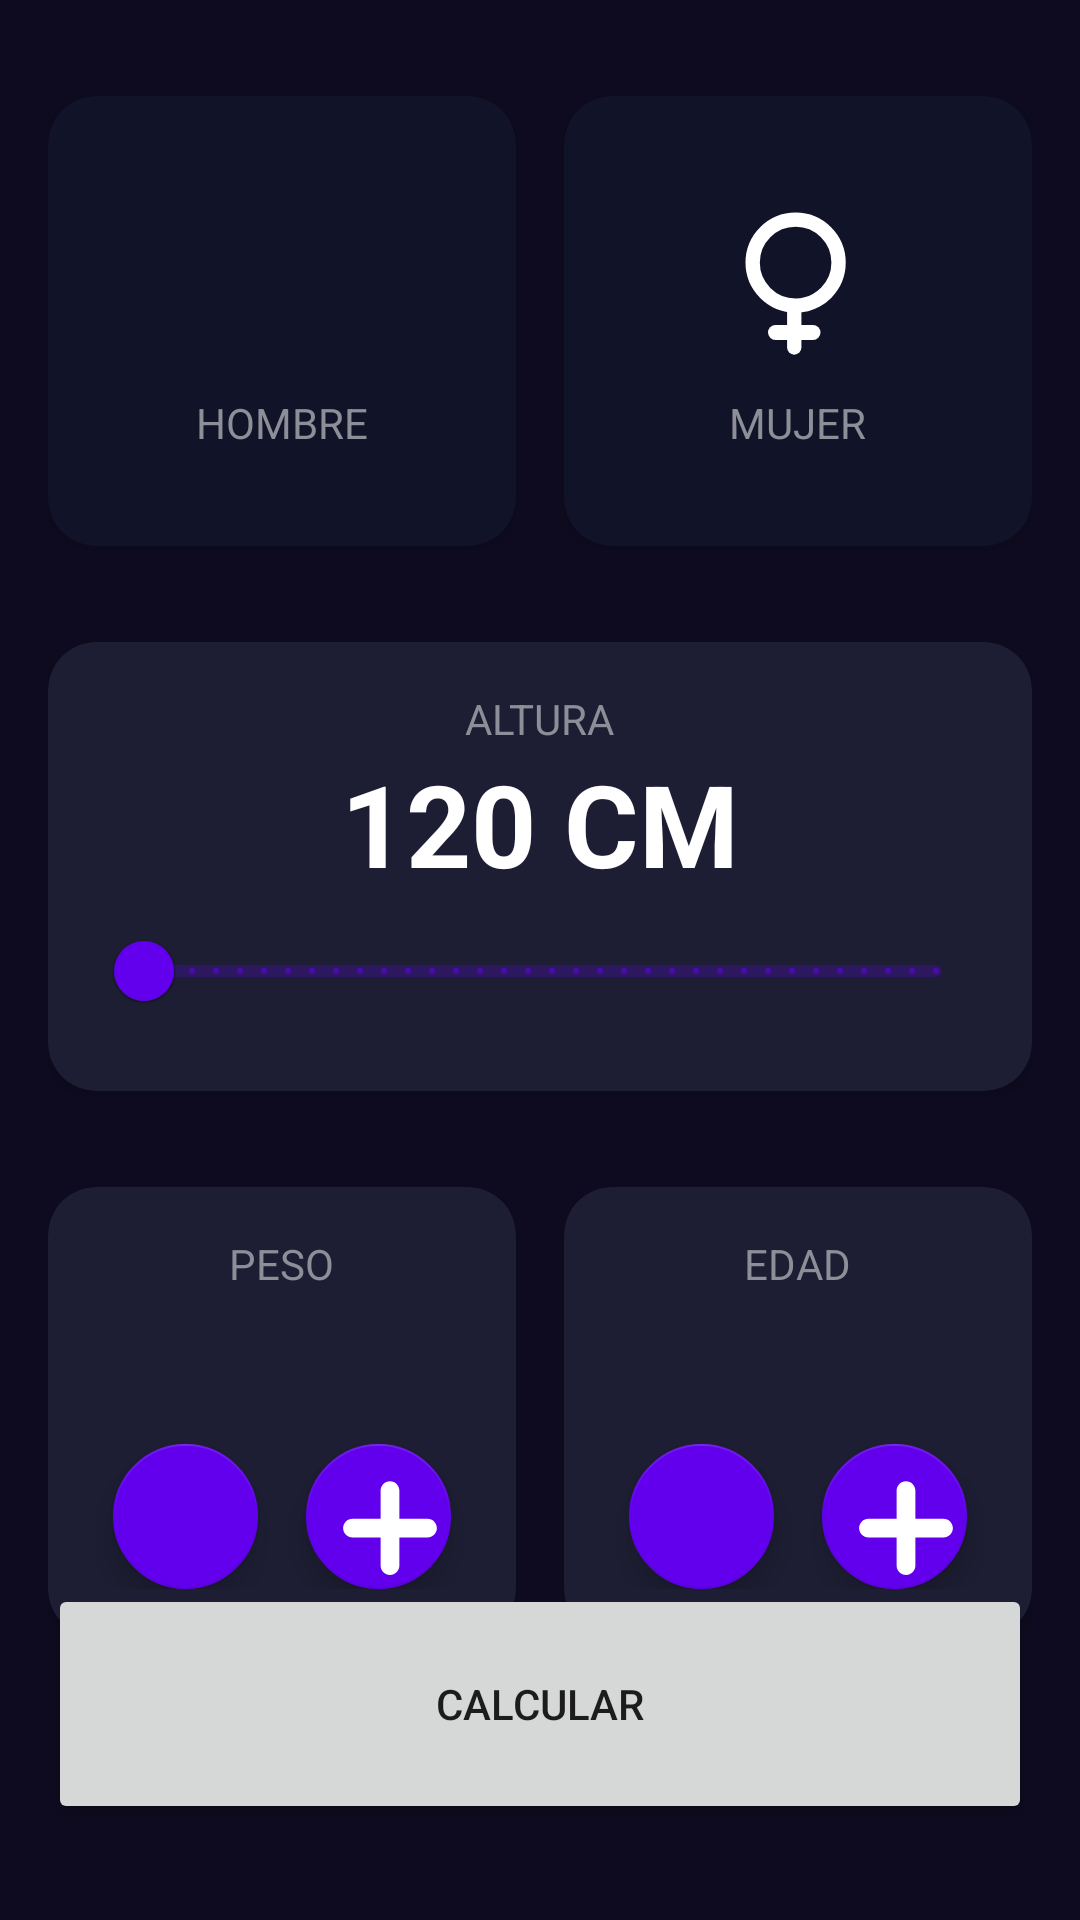

Write the Android layout XML for this screen, with the resource values it uses.
<!-- AndroidManifest.xml: application theme Theme.Imc_calculator -->
<!-- res/layout/activity_main.xml -->
<?xml version="1.0" encoding="utf-8"?>
<androidx.constraintlayout.widget.ConstraintLayout xmlns:android="http://schemas.android.com/apk/res/android"
    xmlns:app="http://schemas.android.com/apk/res-auto"
    xmlns:tools="http://schemas.android.com/tools"
    android:layout_width="match_parent"
    android:layout_height="match_parent"
    android:background="@color/background_app"
    android:paddingHorizontal="16dp"
    android:paddingVertical="32dp"
    tools:context=".MainActivity">

    <androidx.cardview.widget.CardView
        android:id="@+id/viewMale"
        android:layout_width="0dp"
        android:layout_height="150dp"
        android:layout_marginEnd="16dp"
        app:cardBackgroundColor="@color/background_component_selected"
        app:cardCornerRadius="16dp"
        app:layout_constraintEnd_toStartOf="@+id/viewFemale"
        app:layout_constraintStart_toStartOf="parent"
        app:layout_constraintTop_toTopOf="parent">

        <androidx.appcompat.widget.LinearLayoutCompat
            android:layout_width="match_parent"
            android:layout_height="match_parent"
            android:gravity="center"
            android:orientation="vertical">

            <ImageView
                android:layout_width="60dp"
                android:layout_height="60dp"
                android:layout_marginBottom="8dp"
                android:src="@drawable/ic_male"
                app:tint="@color/white" />

            <TextView
                android:layout_width="wrap_content"
                android:layout_height="wrap_content"
                android:text="@string/male"
                android:textAllCaps="true"
                android:textColor="@color/title_text" />
        </androidx.appcompat.widget.LinearLayoutCompat>
    </androidx.cardview.widget.CardView>

    <androidx.cardview.widget.CardView
        android:id="@+id/viewFemale"
        android:layout_width="0dp"
        android:layout_height="150dp"
        app:cardBackgroundColor="@color/background_component_selected"
        app:cardCornerRadius="16dp"
        app:layout_constraintEnd_toEndOf="parent"
        app:layout_constraintStart_toEndOf="@+id/viewMale"
        app:layout_constraintTop_toTopOf="parent">

        <androidx.appcompat.widget.LinearLayoutCompat
            android:layout_width="match_parent"
            android:layout_height="match_parent"
            android:gravity="center"
            android:orientation="vertical">

            <ImageView
                android:layout_width="60dp"
                android:layout_height="60dp"
                android:layout_marginBottom="8dp"
                android:src="@drawable/ic_female"
                app:tint="@color/white" />

            <TextView
                android:layout_width="wrap_content"
                android:layout_height="wrap_content"
                android:text="@string/female"
                android:textAllCaps="true"
                android:textColor="@color/title_text" />
        </androidx.appcompat.widget.LinearLayoutCompat>
    </androidx.cardview.widget.CardView>

    <androidx.cardview.widget.CardView
        android:id="@+id/viewHeight"
        android:layout_width="0dp"
        android:layout_height="wrap_content"
        android:layout_marginTop="32dp"
        app:cardBackgroundColor="@color/background_component"
        app:cardCornerRadius="16dp"
        app:layout_constraintEnd_toEndOf="parent"
        app:layout_constraintStart_toStartOf="parent"
        app:layout_constraintTop_toBottomOf="@+id/viewMale">

        <androidx.appcompat.widget.LinearLayoutCompat
            android:layout_width="match_parent"
            android:layout_height="wrap_content"
            android:layout_margin="16dp"
            android:gravity="center"
            android:orientation="vertical">

            <TextView
                android:layout_width="wrap_content"
                android:layout_height="wrap_content"
                android:text="@string/height"
                android:textAllCaps="true"
                android:textColor="@color/title_text" />

            <TextView
                android:id="@+id/tvHeight"
                android:layout_width="wrap_content"
                android:layout_height="wrap_content"
                android:text="120 cm"
                android:textAllCaps="true"
                android:textColor="@color/white"
                android:textSize="38sp"
                android:textStyle="bold" />

            <com.google.android.material.slider.RangeSlider
                android:id="@+id/rsHeight"
                android:layout_width="match_parent"
                android:layout_height="wrap_content"
                android:stepSize="1"
                android:valueFrom="120"
                android:valueTo="200" />

        </androidx.appcompat.widget.LinearLayoutCompat>
    </androidx.cardview.widget.CardView>

    <androidx.cardview.widget.CardView
        android:id="@+id/viewWeight"
        android:layout_width="0dp"
        android:layout_height="150dp"
        android:layout_marginTop="32dp"
        android:layout_marginEnd="16dp"
        app:cardBackgroundColor="@color/background_component"
        app:cardCornerRadius="16dp"
        app:layout_constraintEnd_toStartOf="@+id/viewAge"
        app:layout_constraintStart_toStartOf="parent"
        app:layout_constraintTop_toBottomOf="@+id/viewHeight">

        <androidx.appcompat.widget.LinearLayoutCompat
            android:layout_width="match_parent"
            android:layout_height="wrap_content"
            android:layout_margin="16dp"
            android:gravity="center"
            android:orientation="vertical">

            <TextView
                android:layout_width="wrap_content"
                android:layout_height="wrap_content"
                android:text="@string/weight"
                android:textAllCaps="true"
                android:textColor="@color/title_text" />

            <TextView
                android:id="@+id/tvWeight"
                android:layout_width="wrap_content"
                android:layout_height="wrap_content"
                android:textAllCaps="true"
                android:textColor="@color/white"
                android:textSize="38sp"
                android:textStyle="bold"
                tools:text="89" />

            <androidx.appcompat.widget.LinearLayoutCompat
                android:layout_width="match_parent"
                android:layout_height="wrap_content"
                android:gravity="center"
                android:orientation="horizontal">

                <com.google.android.material.floatingactionbutton.FloatingActionButton
                    android:id="@+id/btnSubtractWeight"
                    android:layout_width="wrap_content"
                    android:layout_height="wrap_content"
                    android:layout_marginEnd="16dp"
                    android:src="@drawable/ic_subtract"
                    app:backgroundTint="@color/purple_500"
                    app:maxImageSize="50dp"
                    app:tint="@color/white" />

                <com.google.android.material.floatingactionbutton.FloatingActionButton
                    android:id="@+id/btnPlusWeight"
                    android:layout_width="wrap_content"
                    android:layout_height="wrap_content"
                    android:src="@drawable/ic_plus"
                    app:backgroundTint="@color/purple_500"
                    app:maxImageSize="50dp"
                    app:tint="@color/white" />
            </androidx.appcompat.widget.LinearLayoutCompat>
        </androidx.appcompat.widget.LinearLayoutCompat>

    </androidx.cardview.widget.CardView>

    <androidx.cardview.widget.CardView
        android:id="@+id/viewAge"
        android:layout_width="0dp"
        android:layout_height="150dp"
        android:layout_marginTop="32dp"
        app:cardBackgroundColor="@color/background_component"
        app:cardCornerRadius="16dp"
        app:layout_constraintEnd_toEndOf="parent"
        app:layout_constraintStart_toEndOf="@+id/viewWeight"
        app:layout_constraintTop_toBottomOf="@+id/viewHeight">

        <androidx.appcompat.widget.LinearLayoutCompat
            android:layout_width="match_parent"
            android:layout_height="wrap_content"
            android:layout_margin="16dp"
            android:gravity="center"
            android:orientation="vertical">

            <TextView
                android:layout_width="wrap_content"
                android:layout_height="wrap_content"
                android:text="@string/age"
                android:textAllCaps="true"
                android:textColor="@color/title_text" />

            <TextView
                android:id="@+id/tvAge"
                android:layout_width="wrap_content"
                android:layout_height="wrap_content"
                android:textAllCaps="true"
                android:textColor="@color/white"
                android:textSize="38sp"
                android:textStyle="bold"
                tools:text="25" />

            <androidx.appcompat.widget.LinearLayoutCompat
                android:layout_width="match_parent"
                android:layout_height="wrap_content"
                android:gravity="center"
                android:orientation="horizontal">

                <com.google.android.material.floatingactionbutton.FloatingActionButton
                    android:id="@+id/btnSubtractAge"
                    android:layout_width="wrap_content"
                    android:layout_height="wrap_content"
                    android:layout_marginEnd="16dp"
                    android:src="@drawable/ic_subtract"
                    app:backgroundTint="@color/purple_500"
                    app:maxImageSize="50dp"
                    app:tint="@color/white" />

                <com.google.android.material.floatingactionbutton.FloatingActionButton
                    android:id="@+id/btnPlusAge"
                    android:layout_width="wrap_content"
                    android:layout_height="wrap_content"
                    android:src="@drawable/ic_plus"
                    app:backgroundTint="@color/purple_500"
                    app:maxImageSize="50dp"
                    app:tint="@color/white" />

            </androidx.appcompat.widget.LinearLayoutCompat>

        </androidx.appcompat.widget.LinearLayoutCompat>
    </androidx.cardview.widget.CardView>

    <Button
        android:id="@+id/btnCalculate"
        android:layout_width="0dp"
        android:layout_height="80dp"
        app:layout_constraintStart_toStartOf="parent"
        app:layout_constraintEnd_toEndOf="parent"
        app:layout_constraintBottom_toBottomOf="parent"
        android:text="@string/calculate"
        />
</androidx.constraintlayout.widget.ConstraintLayout>
<!-- resources referenced by this layout -->
<resources>
  <color name="background_app">#0E0B20</color>
  <color name="background_component">#1D1E33</color>
  <color name="background_component_selected">#FF111328</color>
  <color name="purple_500">#FF6200EE</color>
  <color name="title_text">#FF8D8E98</color>
  <color name="white">#FFFFFFFF</color>
  <!-- drawable ic_female (drawable) -->
  <vector xmlns:android="http://schemas.android.com/apk/res/android"
      android:width="160dp"
      android:height="160dp"
      android:viewportWidth="24"
      android:viewportHeight="24">
      <path
          android:pathData="M17.409,9.682C17.409,11.255 16.776,12.678 15.749,13.715C15.365,14.102 14.926,14.435 14.445,14.7C13.627,15.152 12.686,15.409 11.682,15.409C8.519,15.409 5.955,12.845 5.955,9.682C5.955,6.519 8.519,3.955 11.682,3.955C14.845,3.955 17.409,6.519 17.409,9.682Z"
          android:strokeWidth="1.9091"
          android:fillColor="#00000000"
          android:strokeColor="#000000"/>
      <path
          android:pathData="M11.5,15.5L11.5,21"
          android:strokeLineJoin="round"
          android:strokeWidth="1.9091"
          android:fillColor="#00000000"
          android:strokeColor="#000000"
          android:strokeLineCap="round"/>
      <path
          android:pathData="M14,19L9,19"
          android:strokeLineJoin="round"
          android:strokeWidth="2"
          android:fillColor="#00000000"
          android:strokeColor="#000000"
          android:strokeLineCap="round"/>
  </vector>
  <!-- drawable ic_plus (drawable) -->
  <vector xmlns:android="http://schemas.android.com/apk/res/android"
      android:width="800dp"
      android:height="800dp"
      android:viewportWidth="32"
      android:viewportHeight="32">
    <path
        android:pathData="M24,14h-6V8c0,-1.104 -0.896,-2 -2,-2s-2,0.896 -2,2v6H8c-1.104,0 -2,0.896 -2,2s0.896,2 2,2h6v6c0,1.104 0.896,2 2,2s2,-0.896 2,-2v-6h6c1.104,0 2,-0.896 2,-2S25.104,14 24,14z"
        android:fillColor="#111918"/>
  </vector>
  <string name="age">Edad</string>
  <string name="calculate">Calcular</string>
  <string name="female">Mujer</string>
  <string name="height">Altura</string>
  <string name="male">Hombre</string>
  <string name="weight">Peso</string>
  <style name="Theme.Imc_calculator" parent="Theme.MaterialComponents.DayNight.DarkActionBar">
          
          <item name="colorPrimary">@color/purple_500</item>
          <item name="colorPrimaryVariant">@color/purple_700</item>
          <item name="colorOnPrimary">@color/white</item>
          
          <item name="colorSecondary">@color/teal_200</item>
          <item name="colorSecondaryVariant">@color/teal_700</item>
          <item name="colorOnSecondary">@color/black</item>
          
          <item name="android:statusBarColor">?attr/colorPrimaryVariant</item>
          
      </style>
  <color name="purple_700">#FF3700B3</color>
  <color name="teal_200">#FF03DAC5</color>
  <color name="teal_700">#FF018786</color>
  <color name="black">#FF000000</color>
</resources>
